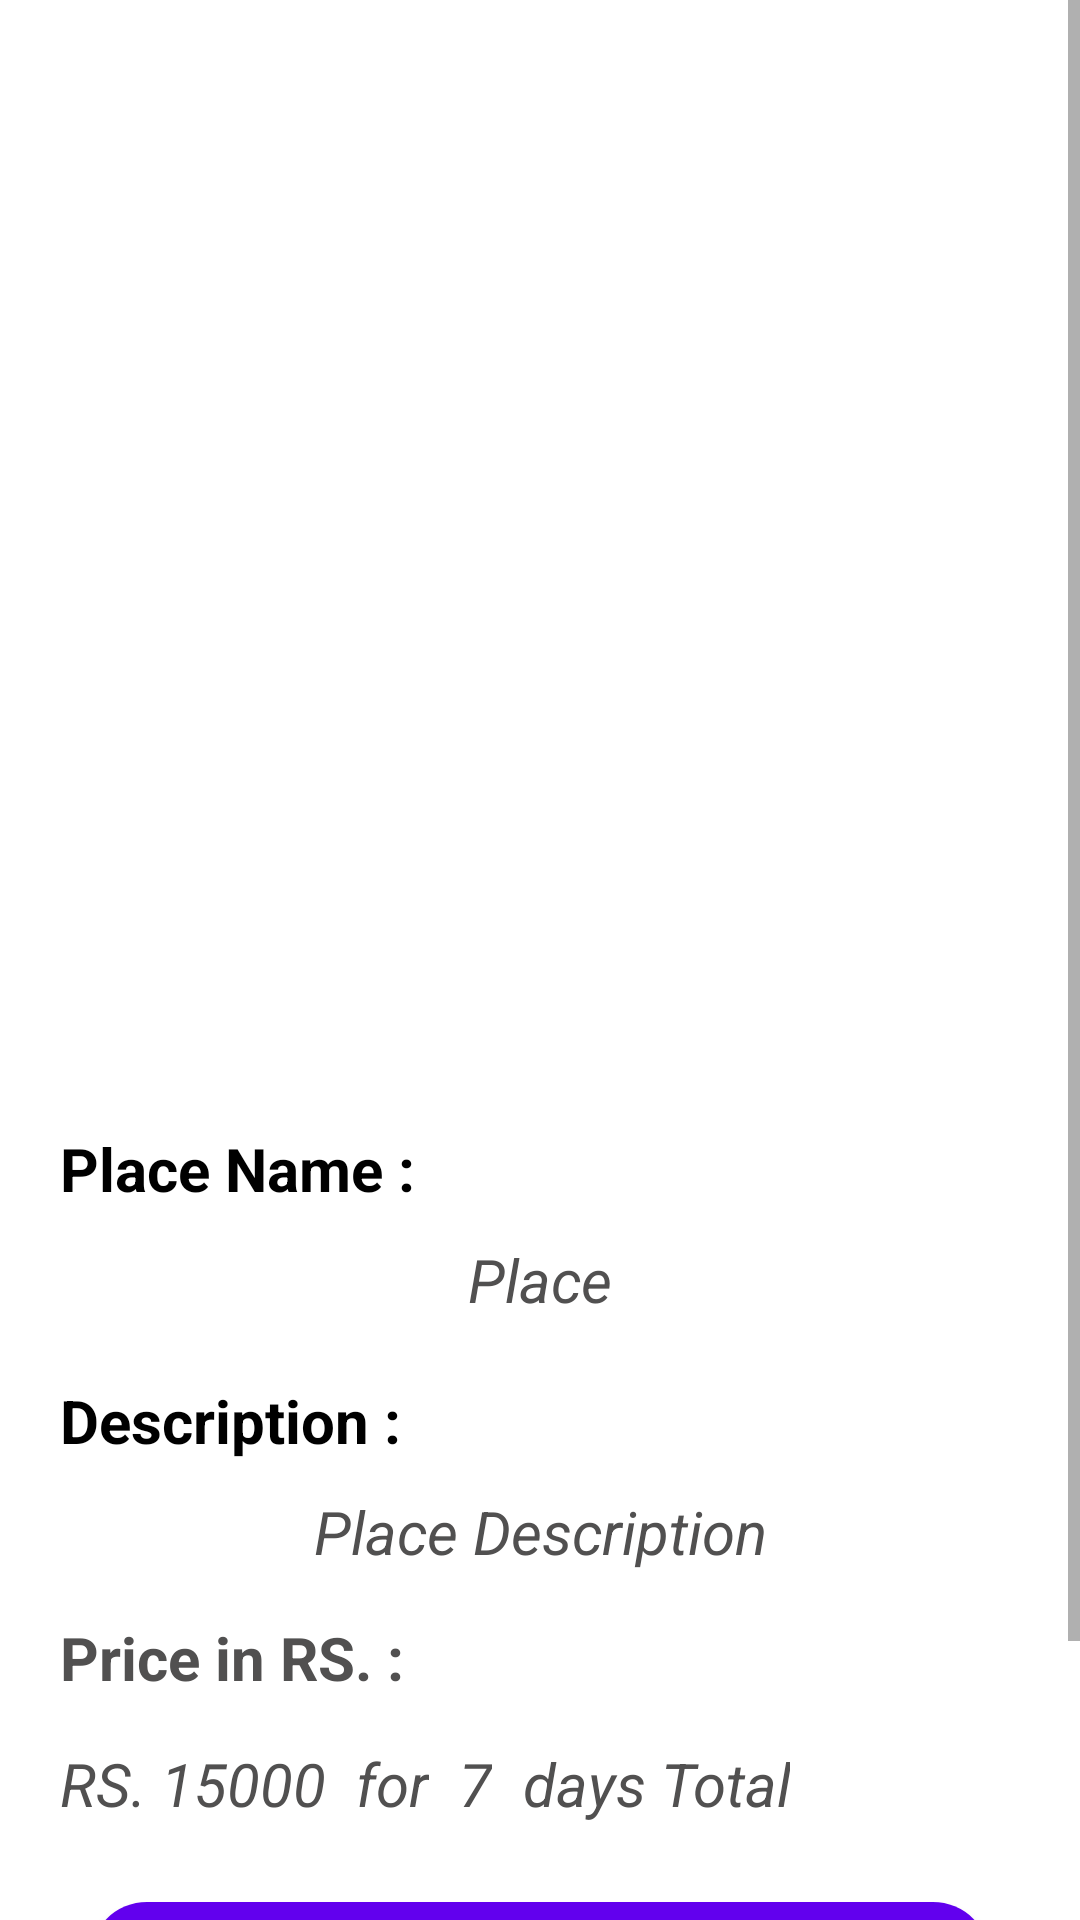

Write the Android layout XML for this screen, with the resource values it uses.
<!-- AndroidManifest.xml: application theme Theme.TourismProject -->
<!-- res/layout/activity_places.xml -->
<?xml version="1.0" encoding="utf-8"?>
<ScrollView xmlns:android="http://schemas.android.com/apk/res/android"
    xmlns:app="http://schemas.android.com/apk/res-auto"
    xmlns:tools="http://schemas.android.com/tools"
    android:layout_width="match_parent"
    android:layout_height="match_parent"
    tools:context=".Activities.PlacesActivity"
    android:orientation="vertical">

        <RelativeLayout
            android:layout_width="match_parent"
            android:layout_height="wrap_content"
            android:orientation="vertical">

            <ImageView
                android:id="@+id/PlaceImage"
                android:layout_width="match_parent"
                android:layout_height="350dp"
                android:layout_marginStart="3dp"
                android:layout_marginTop="3dp"
                android:layout_marginEnd="3dp"
                android:layout_marginBottom="3dp"
                android:scaleType="centerCrop"
                android:src="@drawable/goa">

            </ImageView>

        <TextView
            android:layout_width="match_parent"
            android:layout_height="wrap_content"
            android:id="@+id/TV1"
            android:text="@string/place_name"
            android:layout_below="@+id/PlaceImage"
            android:layout_marginStart="20dp"
            android:layout_marginEnd="20dp"
            android:layout_marginTop="20dp"
            android:textStyle="bold"
            android:textColor="@color/black"
            android:textSize="20sp"
            android:textAlignment="textStart">

        </TextView>


            <TextView
                android:id="@+id/placeName"
                android:layout_width="match_parent"
                android:layout_height="wrap_content"
                android:layout_below="@+id/TV1"
                android:layout_marginTop="10dp"
                android:text="@string/place"
                android:textAlignment="center"
                android:textColor="#515050"
                android:textSize="20sp"
                android:textStyle="italic">

            </TextView>

            <TextView
                android:id="@+id/TV2"
                android:layout_width="match_parent"
                android:layout_height="wrap_content"
                android:layout_below="@+id/placeName"
                android:layout_marginStart="20dp"
                android:layout_marginTop="20dp"
                android:layout_marginEnd="20dp"
                android:text="@string/description"
                android:textAlignment="textStart"
                android:textColor="@color/black"
                android:textSize="20sp"
                android:textStyle="bold">

            </TextView>

            <TextView
                android:id="@+id/description"
                android:layout_width="match_parent"
                android:layout_height="wrap_content"
                android:layout_below="@+id/TV2"
                android:layout_marginTop="10dp"
                android:text="@string/place_description"
                android:textAlignment="center"
                android:layout_marginEnd="10dp"
                android:layout_marginStart="10dp"
                android:textColor="#515050"
                android:textSize="20sp"
                android:textStyle="italic">

            </TextView>

            <TextView
                android:id="@+id/TV3"
                android:layout_width="wrap_content"
                android:layout_height="wrap_content"
                android:layout_below="@+id/description"
                android:layout_marginStart="20dp"
                android:layout_marginTop="15dp"
                android:text="Price in RS. : "
                android:textAlignment="center"
                android:textColor="#515050"
                android:textSize="20sp"
                android:textStyle="bold">

            </TextView>


           <LinearLayout
               android:layout_width="match_parent"
               android:layout_height="wrap_content"
               android:layout_below="@+id/TV3"
               android:id="@+id/layout">

               <TextView
                   android:layout_width="wrap_content"
                   android:layout_height="wrap_content"
                   android:id="@+id/placePrice"
                   android:text="RS. 15000"
                   android:layout_marginTop="15dp"
                   android:layout_marginStart="20dp"
                   android:textStyle="italic"
                   android:textColor="#515050"
                   android:textSize="20sp"
                   android:textAlignment="center">

               </TextView>

               <TextView
                   android:layout_width="wrap_content"
                   android:layout_height="wrap_content"
                   android:id="@+id/TV4"
                   android:text="for"
                   android:layout_marginTop="15dp"
                   android:layout_marginStart="10dp"
                   android:textStyle="italic"
                   android:textColor="#515050"
                   android:textSize="20sp"
                   android:textAlignment="center">

               </TextView>

               <TextView
                   android:layout_width="wrap_content"
                   android:layout_height="wrap_content"
                   android:id="@+id/days"
                   android:text="7"
                   android:layout_marginTop="15dp"
                   android:layout_marginStart="10dp"
                   android:textStyle="italic"
                   android:textColor="#515050"
                   android:textSize="20sp"
                   android:textAlignment="center">

               </TextView>

               <TextView
                   android:layout_width="wrap_content"
                   android:layout_height="wrap_content"
                   android:id="@+id/daysTV"
                   android:text="days Total"
                   android:layout_marginTop="15dp"
                   android:layout_marginStart="10dp"
                   android:textStyle="italic"
                   android:textColor="#515050"
                   android:textSize="20sp"
                   android:textAlignment="center">

               </TextView>
           </LinearLayout>

            <com.google.android.material.button.MaterialButton
                android:id="@+id/bookTicketBtn"
                android:layout_width="match_parent"
                android:layout_height="50dp"
                android:layout_below="@+id/layout"
                android:layout_marginStart="30dp"
                android:layout_marginTop="20dp"
                android:layout_marginEnd="30dp"
                android:text="Book Ticket"
                app:cornerRadius="20dp">

            </com.google.android.material.button.MaterialButton>

            <TextView
                android:id="@+id/note"
                android:layout_width="match_parent"
                android:layout_height="wrap_content"
                android:layout_below="@+id/bookTicketBtn"
                android:layout_marginStart="20dp"
                android:layout_marginTop="20dp"
                android:layout_marginEnd="20dp"
                android:text="@string/note"
                android:textAlignment="center"
                android:textColor="#515050"
                android:textSize="20sp"
                android:textStyle="italic">

            </TextView>
        </RelativeLayout>

</ScrollView>
<!-- resources referenced by this layout -->
<resources>
  <string name="description">Description :</string>
  <string name="note">Note: [The price and days are fixed for this places. ]</string>
  <string name="place">Place</string>
  <string name="place_description">Place Description</string>
  <string name="place_name">Place Name :</string>
  <style name="Theme.TourismProject" parent="Theme.MaterialComponents.DayNight.NoActionBar">
          
          <item name="colorPrimary">@color/purple_500</item>
          <item name="colorPrimaryVariant">@color/purple_700</item>
          <item name="colorOnPrimary">@color/white</item>
          
          <item name="colorSecondary">@color/teal_200</item>
          <item name="colorSecondaryVariant">@color/teal_700</item>
          <item name="colorOnSecondary">@color/black</item>
          
          <item name="android:statusBarColor" tools:targetApi="l">?attr/colorPrimaryVariant</item>
          
      </style>
  <!-- not gathered from this repository: default colours our renderer supplied (Android Studio template values) -->
  <color name="purple_500">#FF6200EE</color>
  <color name="purple_700">#FF3700B3</color>
  <color name="teal_200">#FF03DAC5</color>
  <color name="teal_700">#FF018786</color>
  <color name="black">#FF000000</color>
  <color name="white">#FFFFFFFF</color>
</resources>
